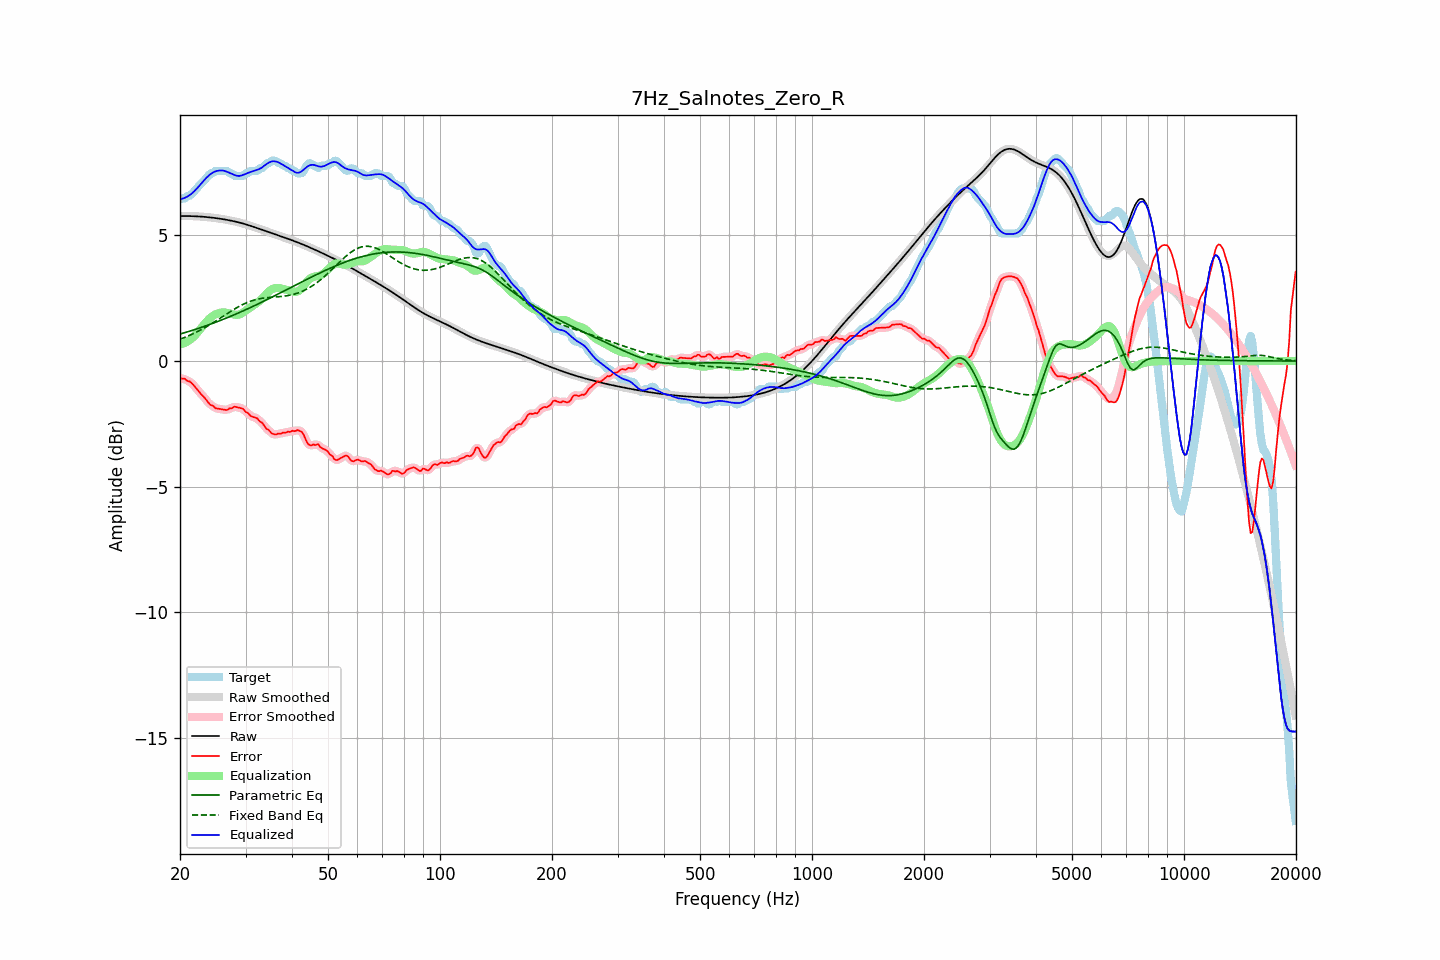

Values plotted in this chart, from the file beside it:
frequency, raw, error, smoothed, error_smoothed, equalization, parametric_eq, fixed_band_eq, equalized_raw, equalized_smoothed, target
20.00, 5.77, -0.67, 5.77, -0.67, 0.67, 1.07, 0.87, 6.45, 6.45, 6.44
20.20, 5.77, -0.70, 5.77, -0.69, 0.68, 1.09, 0.89, 6.46, 6.46, 6.48
20.40, 5.77, -0.70, 5.77, -0.71, 0.70, 1.11, 0.92, 6.48, 6.48, 6.48
20.61, 5.77, -0.70, 5.77, -0.73, 0.73, 1.13, 0.94, 6.50, 6.50, 6.48
20.81, 5.77, -0.77, 5.77, -0.75, 0.76, 1.15, 0.97, 6.53, 6.53, 6.55
21.02, 5.77, -0.80, 5.77, -0.79, 0.79, 1.17, 1.00, 6.57, 6.57, 6.58
21.23, 5.77, -0.81, 5.77, -0.83, 0.83, 1.19, 1.02, 6.61, 6.61, 6.58
21.44, 5.77, -0.87, 5.77, -0.87, 0.88, 1.21, 1.05, 6.65, 6.65, 6.64
21.66, 5.77, -0.93, 5.77, -0.93, 0.94, 1.23, 1.08, 6.71, 6.71, 6.70
21.87, 5.77, -1.00, 5.77, -1.00, 1.00, 1.25, 1.11, 6.77, 6.77, 6.77
22.09, 5.76, -1.08, 5.76, -1.08, 1.07, 1.27, 1.14, 6.84, 6.84, 6.84
22.31, 5.76, -1.15, 5.76, -1.16, 1.15, 1.29, 1.18, 6.91, 6.91, 6.91
22.54, 5.76, -1.23, 5.76, -1.23, 1.22, 1.31, 1.21, 6.98, 6.98, 6.99
22.76, 5.75, -1.31, 5.75, -1.30, 1.30, 1.33, 1.24, 7.06, 7.05, 7.06
22.99, 5.75, -1.38, 5.75, -1.38, 1.38, 1.36, 1.28, 7.13, 7.13, 7.12
23.22, 5.74, -1.44, 5.74, -1.45, 1.46, 1.38, 1.31, 7.20, 7.20, 7.18
23.45, 5.74, -1.52, 5.74, -1.52, 1.53, 1.40, 1.35, 7.27, 7.27, 7.26
23.69, 5.73, -1.61, 5.73, -1.61, 1.60, 1.42, 1.39, 7.33, 7.33, 7.34
23.92, 5.72, -1.68, 5.72, -1.68, 1.67, 1.45, 1.42, 7.39, 7.39, 7.41
24.16, 5.72, -1.75, 5.72, -1.73, 1.73, 1.47, 1.46, 7.44, 7.44, 7.47
24.40, 5.71, -1.77, 5.71, -1.78, 1.78, 1.49, 1.50, 7.49, 7.49, 7.48
24.65, 5.70, -1.81, 5.70, -1.82, 1.82, 1.52, 1.54, 7.52, 7.52, 7.51
24.89, 5.69, -1.88, 5.69, -1.86, 1.86, 1.54, 1.58, 7.55, 7.55, 7.57
25.14, 5.69, -1.89, 5.69, -1.89, 1.88, 1.56, 1.62, 7.57, 7.57, 7.58
25.39, 5.68, -1.90, 5.68, -1.91, 1.91, 1.59, 1.66, 7.58, 7.58, 7.58
25.65, 5.67, -1.91, 5.67, -1.91, 1.92, 1.61, 1.71, 7.59, 7.59, 7.58
25.91, 5.66, -1.92, 5.66, -1.92, 1.93, 1.64, 1.75, 7.59, 7.59, 7.58
26.16, 5.65, -1.93, 5.65, -1.93, 1.93, 1.66, 1.79, 7.58, 7.58, 7.58
26.43, 5.64, -1.94, 5.64, -1.94, 1.93, 1.69, 1.83, 7.57, 7.57, 7.58
26.69, 5.62, -1.95, 5.62, -1.94, 1.92, 1.72, 1.87, 7.54, 7.54, 7.58
26.96, 5.61, -1.92, 5.61, -1.92, 1.91, 1.74, 1.91, 7.52, 7.52, 7.54
27.23, 5.60, -1.88, 5.60, -1.90, 1.89, 1.77, 1.96, 7.49, 7.49, 7.48
27.50, 5.59, -1.89, 5.59, -1.87, 1.87, 1.79, 2.00, 7.46, 7.46, 7.48
27.77, 5.57, -1.85, 5.57, -1.84, 1.86, 1.82, 2.04, 7.43, 7.43, 7.42
28.05, 5.56, -1.82, 5.56, -1.83, 1.84, 1.85, 2.07, 7.40, 7.40, 7.38
28.33, 5.55, -1.83, 5.55, -1.83, 1.84, 1.88, 2.11, 7.38, 7.38, 7.38
28.62, 5.53, -1.85, 5.53, -1.84, 1.84, 1.90, 2.15, 7.37, 7.37, 7.38
28.90, 5.51, -1.86, 5.51, -1.86, 1.86, 1.93, 2.18, 7.37, 7.37, 7.38
29.19, 5.50, -1.88, 5.50, -1.88, 1.89, 1.96, 2.22, 7.38, 7.38, 7.38
29.48, 5.48, -1.90, 5.48, -1.91, 1.92, 1.99, 2.25, 7.40, 7.40, 7.38
29.78, 5.46, -1.96, 5.46, -1.96, 1.97, 2.02, 2.28, 7.43, 7.43, 7.42
30.08, 5.44, -2.03, 5.44, -2.01, 2.02, 2.05, 2.31, 7.46, 7.46, 7.48
30.38, 5.42, -2.05, 5.42, -2.07, 2.06, 2.08, 2.34, 7.49, 7.49, 7.48
30.68, 5.40, -2.12, 5.40, -2.13, 2.11, 2.11, 2.36, 7.51, 7.51, 7.52
30.99, 5.38, -2.19, 5.38, -2.17, 2.15, 2.13, 2.39, 7.53, 7.53, 7.58
31.30, 5.36, -2.22, 5.36, -2.22, 2.19, 2.16, 2.41, 7.55, 7.55, 7.58
31.61, 5.34, -2.24, 5.34, -2.24, 2.23, 2.19, 2.43, 7.57, 7.57, 7.58
31.93, 5.32, -2.26, 5.32, -2.26, 2.27, 2.23, 2.44, 7.59, 7.59, 7.58
32.24, 5.30, -2.28, 5.30, -2.30, 2.32, 2.26, 2.46, 7.61, 7.61, 7.58
32.57, 5.27, -2.36, 5.27, -2.35, 2.37, 2.29, 2.47, 7.64, 7.64, 7.63
32.89, 5.25, -2.43, 5.25, -2.41, 2.42, 2.32, 2.49, 7.67, 7.67, 7.68
33.22, 5.23, -2.45, 5.23, -2.47, 2.48, 2.35, 2.50, 7.71, 7.71, 7.68
33.55, 5.21, -2.54, 5.21, -2.55, 2.55, 2.38, 2.51, 7.75, 7.75, 7.75
33.89, 5.18, -2.63, 5.18, -2.62, 2.62, 2.41, 2.51, 7.80, 7.80, 7.81
34.23, 5.16, -2.71, 5.16, -2.69, 2.69, 2.44, 2.52, 7.85, 7.85, 7.88
34.57, 5.14, -2.74, 5.14, -2.76, 2.76, 2.47, 2.53, 7.89, 7.89, 7.88
34.92, 5.12, -2.80, 5.12, -2.81, 2.81, 2.51, 2.53, 7.93, 7.93, 7.92
35.27, 5.09, -2.88, 5.09, -2.86, 2.85, 2.54, 2.54, 7.95, 7.95, 7.98
35.62, 5.07, -2.90, 5.07, -2.91, 2.88, 2.57, 2.54, 7.96, 7.96, 7.98
35.97, 5.05, -2.93, 5.05, -2.92, 2.90, 2.60, 2.55, 7.95, 7.95, 7.98
... 635 more rows
